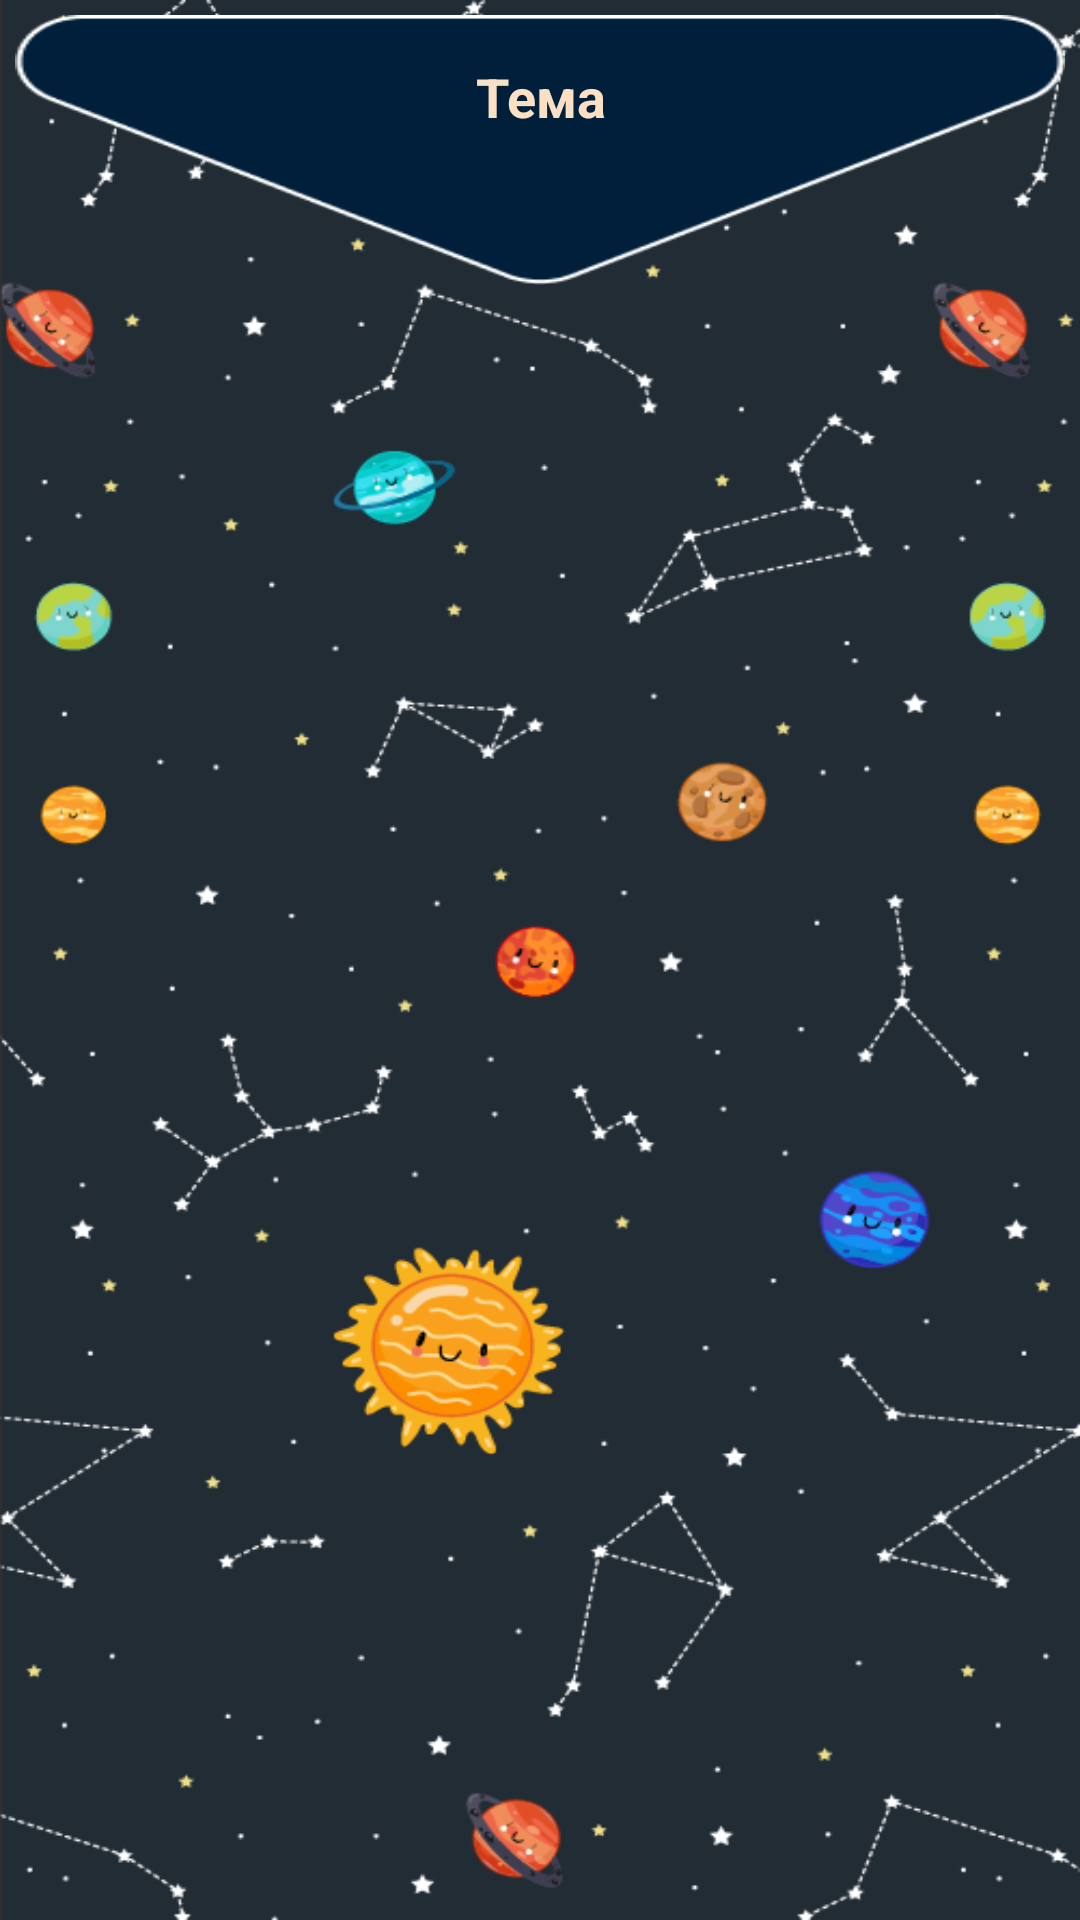

Reconstruct the res/layout file that produces this screen, plus the resources it refers to.
<!-- AndroidManifest.xml: application theme Theme.AppCompat.NoActionBar -->
<!-- res/layout/fragment_topic.xml -->
<?xml version="1.0" encoding="utf-8"?>
<LinearLayout xmlns:android="http://schemas.android.com/apk/res/android"
    xmlns:tools="http://schemas.android.com/tools"
    android:layout_width="match_parent"
    android:layout_height="match_parent"
    android:background="@drawable/background"
    android:orientation="vertical"
    android:baselineAligned="false"
    tools:context=".fragments.topic.TopicFragment">

    <LinearLayout
        android:layout_width="match_parent"
        android:layout_height="90dp"
        android:layout_margin="5dp"
        android:paddingTop="15dp"
        android:layout_marginBottom="2dp"
        android:background="@drawable/triangle_bottom">

        <TextView
            android:id="@+id/textViewTopicMenu"
            android:layout_width="match_parent"
            android:layout_height="wrap_content"
            android:text="@string/topic_test"
            android:textStyle="bold"
            android:textSize="18sp"
            android:textAlignment="center"
            android:textColor="#FCE0C3"/>
    </LinearLayout>

    <ListView
        android:id="@+id/listViewTopic"
        android:layout_width="match_parent"
        android:layout_height="wrap_content"
        android:textAlignment="center">
    </ListView>

</LinearLayout>
<!-- resources referenced by this layout -->
<resources>
  <!-- drawable background: png bitmap (drawable, 79948 bytes) -->
  <!-- drawable triangle_bottom: png bitmap (drawable, 3288 bytes) -->
  <string name="topic_test">Тема</string>
</resources>
